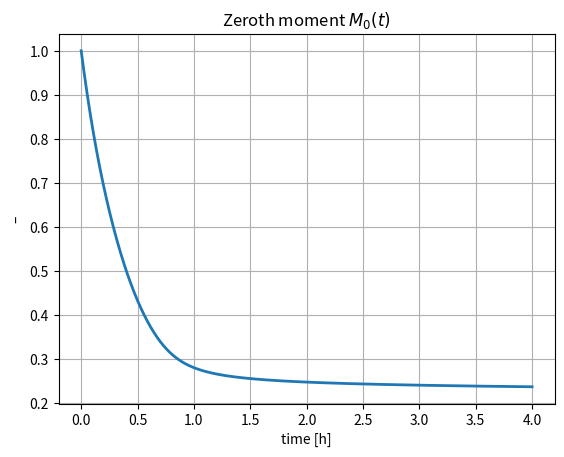
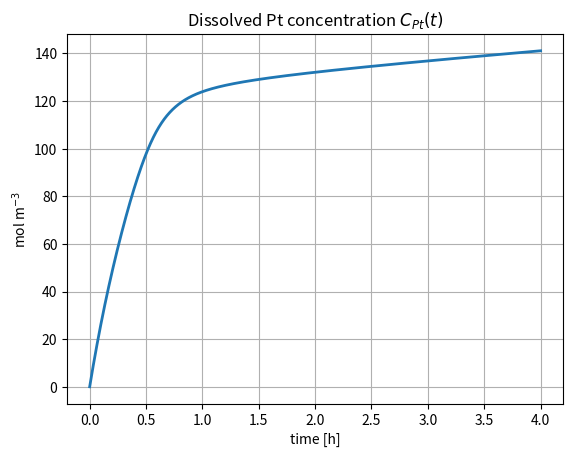
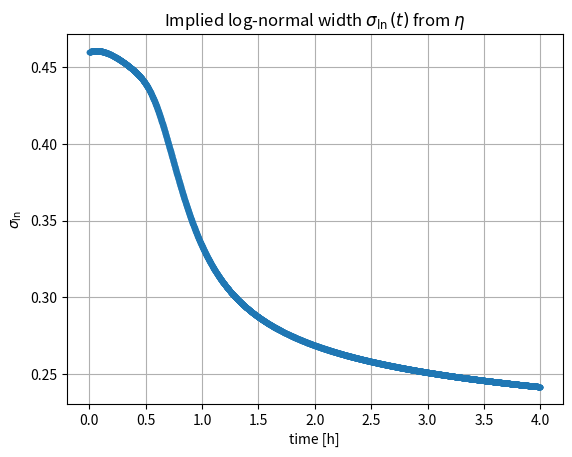
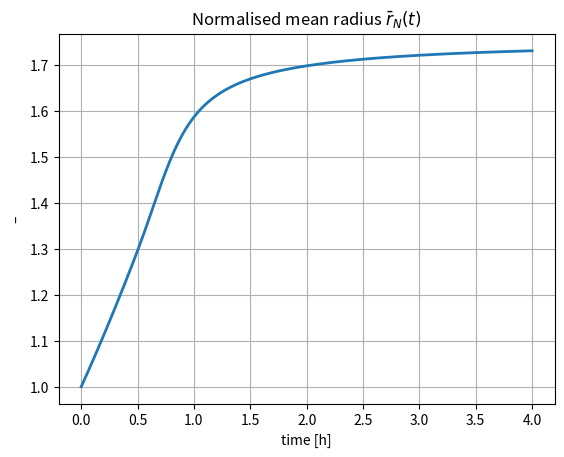
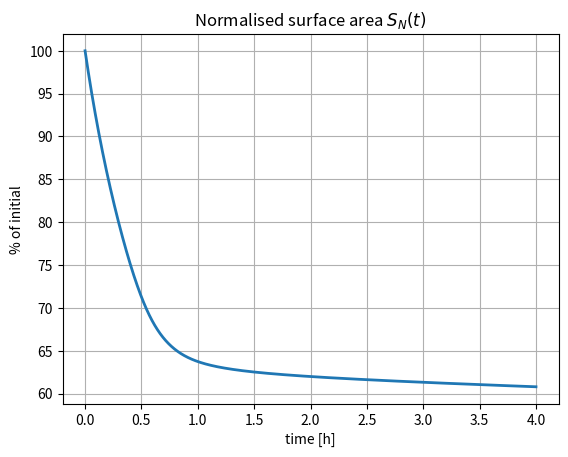
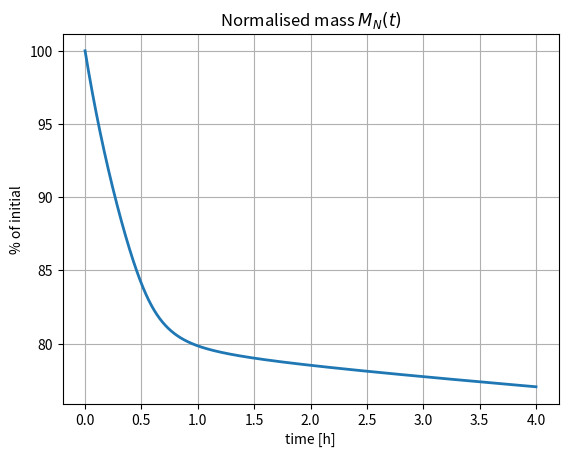
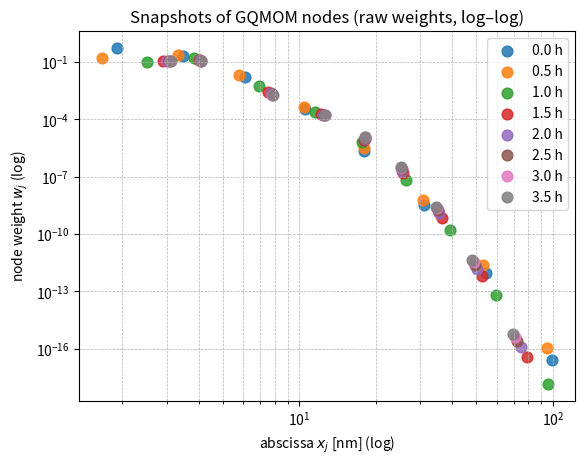
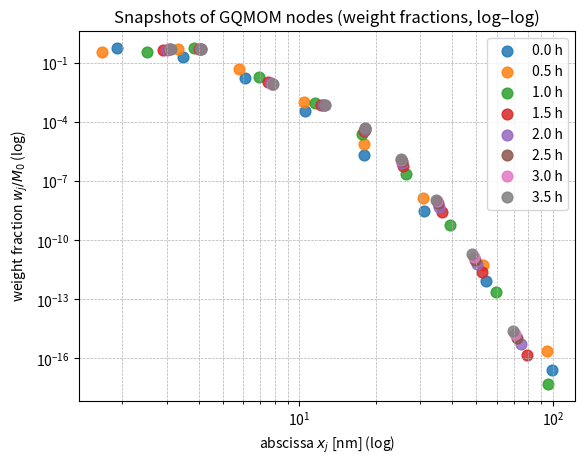
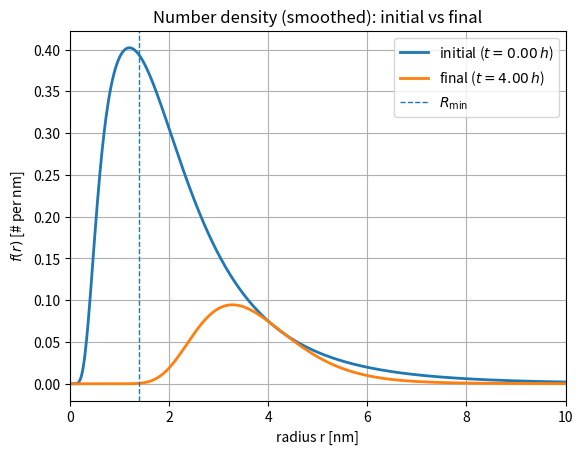

Here is the Python script that generated these plots, in order:
#!/usr/bin/env python3
# -*- coding: utf-8 -*-
"""
Lognormal–GQMOM Pt Ostwald-Ripening (OR) — SIMPLE SCRIPT
========================================================



------------
• Evolves the first five raw moments M0..M4 of f(r,t) on r ∈ [R_MIN, ∞)
  under a PBE with growth G(r, Cpt) and a boundary flux at r = R_MIN.
• Closes interior integrals with a Gauss quadrature (GQMOM) on R+ using
  a Stieltjes–Wigert (lognormal) extension.
• Estimates f(R_MIN) with a lognormal-kernel smoother tied to
  η = sqrt(M2*M0)/M1 = exp(σ_ln^2/2).
• Plots: M0(t), Cpt(t), σ_ln(t), r̄_N(t), S_N(t), M_N(t), node snapshots,
  and reconstructed number density (initial vs final).


References
----------
• Fox, Laurent, Passalacqua (2023): GQMOM on R+ (Stieltjes–Wigert)
• Lage (2011); Yuan et al. (2012): moment transport + boundary terms
"""

from __future__ import annotations
import numpy as np
import matplotlib.pyplot as plt
from scipy.integrate import solve_ivp

# ===================== User inputs & constants =====================

# Initial raw moments (M0..M4)
M_init = [1.0, 2.0499, 5.1924, 16.2517, 62.8531]

# Electrolyte: initial dissolved Pt (mol m^-3)
CPT0 = 0.0

# Physical / kinetic constants
Vm = 9.09e-6            # m^3 mol^-1
krdp = 1e-12             # m s^-1
kdis = 6.309e-12        # m s^-1
Cpt_ref = 1.0           # mol m^-3
R0 = 14.1545268876485   # nm (characteristic radius parameter)

# Catalyst-layer / coupling constant (units → see thesis notes)
m_u = 0.004             # kg m^-2 (0.4 mg cm^-2)
L_CL = 10e-6            # m
m_V = m_u / L_CL        # kg m^-3
M_Pt = 195.084e-3       # kg mol^-1
I_v = 0.3               # –
IV_MU_over_MPT = I_v * m_V / M_Pt  # coupling for Cpt(t)

# GQMOM controls
N_GQMOM = 10                 # number of quadrature nodes (keep small/safe)
R_MIN, R_MAX = 1.4, 30.0     # nm (R_MAX only for plotting)

# Time integration
T_FINAL_H = 4.0              # hours
LOG_EVERY_H = 0.001          # hours

# For normalization
M3_INITIAL = M_init[3]

# ===================== Model building blocks =====================

def growth_function(r, c_pt):
    """Growth law G(r, Cpt) in nm/s. +G: growth; −G: shrinkage."""
    r = np.asarray(r, dtype=float)
    return Vm * 1e9 * (
        krdp * c_pt * np.exp(-R0 / r)     # redeposition
        - kdis * Cpt_ref * np.exp(R0 / r) # dissolution
    )


def hankel2(M):
    """Hankel 2×2 determinant for realizability on R+."""
    M0, M1, M2 = M[:3]
    return M0 * M2 - M1 * M1


def hankel4(M):
    """Hankel 3×3 determinant for realizability on R+."""
    M0, M1, M2, M3, M4 = M[:5]
    a = M0 * (M2 * M4 - M3 * M3)
    b = -M1 * (M1 * M4 - M2 * M3)
    c = M2 * (M1 * M3 - M2 * M2)
    return a + b + c


def check_realizable_Rplus(M, eps=1e-14):
    """Loose realizability check (allows tiny negatives from roundoff)."""
    H2 = hankel2(M)
    H4 = hankel4(M)
    return (M[0] > eps) and (H2 > -1e-12) and (H4 > -1e-12)


def base_recurrence_from_moments(M):
    """Compute base monic 3-term recurrence (a0, a1, b1, b2) from M0..M4 for R+."""
    M0, M1, M2, M3, M4 = M
    if M0 <= 0 or not np.all(np.isfinite(M)):
        raise RuntimeError("Invalid moments: M0<=0 or NaN/Inf")

    H2_raw = hankel2(M)
    H4_raw = hankel4(M)
    H2 = max(H2_raw, 1e-18)
    H4 = max(H4_raw, 1e-18)

    a0 = M1 / M0
    b1 = max(H2 / (M0 * M0), 1e-18)

    den = M2 - 2.0 * a0 * M1 + (a0 ** 2) * M0
    num = M3 - 2.0 * a0 * M2 + (a0 ** 2) * M1
    a1 = a0 if den <= 1e-18 else num / den

    b2 = (H4 * M0) / (H2 * H2)
    b2 = max(b2 if np.isfinite(b2) else 0.0, 1e-18)
    return a0, a1, b1, b2


def ab_to_zeta4(a0, a1, b1, b2):
    """Map (a,b) → positive ζ parameters (R+ support)."""
    z1 = a0
    if z1 <= 0:
        raise RuntimeError("ζ1 <= 0; a0 must be > 0 for R+.")
    z2 = b1 / z1
    z3 = a1 - z2
    if z3 <= 0:
        z3 = 1e-12 if z3 > -1e-12 else (_ for _ in ()).throw(RuntimeError("ζ3 <= 0"))
    z4 = b2 / z3
    if z4 <= 0:
        z4 = 1e-12 if z4 > -1e-12 else (_ for _ in ()).throw(RuntimeError("ζ4 <= 0"))
    return z1, z2, z3, z4


def eta_from_moments(M):
    """η = sqrt(M2*M0)/M1 = exp(σ_ln^2/2) > 1."""
    M0, M1, M2 = M[:3]
    if M1 <= 0:
        raise RuntimeError("M1 must be > 0 to compute η.")
    eta = np.sqrt((M2 * M0) / (M1 * M1))
    return max(eta, 1.0 + 1e-12)


def extend_log_gqmom_zeta(z1, z2, z3, z4, eta, N):
    """Stieltjes–Wigert (lognormal) extension; produces ζ up to ζ_{2N−1}."""
    Z = {1: z1, 2: z2, 3: z3, 4: z4}
    denom = eta**4 - 1.0
    near_unity = abs(denom) < 1e-12
    for i in range(3, N):
        Z[2*i - 1] = max((eta**(4*(i-2))) * Z[3], 1e-18)
        ratio = (i/2.0) if near_unity else (eta**(2*i) - 1.0)/denom
        Z[2*i]     = max((eta**(2*(i-2))) * ratio * Z[4], 1e-18)
    Z[2*N - 1] = max((eta**(4*(N-2))) * Z[3], 1e-18)
    return Z


def recurrence_from_zeta(Z, N, a0, a1, b1, b2):
    """Build full a[i], b[i] (i=0..N-1) from ζ and base coefficients."""
    a = np.zeros(N)
    b = np.zeros(N)
    a[0] = a0
    a[1] = a1
    b[1] = b1
    b[2] = b2
    for i in range(2, N):
        zi_even = Z[2*i]
        zi_odd_next = Z.get(2*i + 1, 1e-18)
        a[i] = zi_even + zi_odd_next
        b[i] = max(Z[2*i - 1] * Z[2*i], 1e-18)
    return a, b


def quadrature_from_recurrence(a, b, M0):
    """Jacobi matrix eigen-decomposition → abscissas x, weights w."""
    d = a.copy()
    e = np.sqrt(b[1:])
    J = np.diag(d) + np.diag(e, k=1) + np.diag(e, k=-1)
    evals, evecs = np.linalg.eigh(J)
    x = evals.astype(float)
    w = (evecs[0, :] ** 2) * M0
    return x, w


def gqmom_nodes_weights(M, N):
    """moments → (x,w,η) via lognormal–GQMOM on R+."""
    a0, a1, b1, b2 = base_recurrence_from_moments(M)
    z1, z2, z3, z4 = ab_to_zeta4(a0, a1, b1, b2)
    eta = eta_from_moments(M)
    Z = extend_log_gqmom_zeta(z1, z2, z3, z4, eta, N)
    a, b = recurrence_from_zeta(Z, N, a0, a1, b1, b2)
    x, w = quadrature_from_recurrence(a, b, M[0])
    return x, w, eta, (a, b, Z)


def mixture_pdf_lognormal_at_point(r, x_nodes, w_nodes, eta):
    """Estimate f(r) using a lognormal kernel with σ_ln from η (for boundary term)."""
    r = float(r)
    tiny = 1e-300
    sigma = np.sqrt(2.0 * np.log(eta))
    if not np.isfinite(sigma) or sigma <= 0:
        return 0.0
    ln_r = np.log(r)
    ln_norm = -(ln_r + np.log(sigma) + 0.5 * np.log(2.0 * np.pi))
    ln_x = np.log(np.maximum(x_nodes, tiny))
    z = - (ln_r - ln_x) ** 2 / (2.0 * sigma * sigma) + np.log(np.maximum(w_nodes, tiny))
    m = np.max(z)
    s = np.exp(z - m).sum()
    return float(np.exp(ln_norm + m) * s)

# ===================== ODE RHS (moments + Cpt) =====================

def rhs(t, Y):
    """
    Right-hand side for [M0..M4, Cpt].
      dM_k/dt = + R_MIN^k G(R_MIN) f(R_MIN)
                + k Σ w_j x_j^{k-1} G(x_j, Cpt)   (x_j ≥ R_MIN)
      dCpt/dt = - (IV_MU_over_MPT) * (dM_3/dt) / M3_INITIAL
    """
    M = np.array(Y[:5], dtype=float)
    c_pt = float(Y[5])

    if not check_realizable_Rplus(M):
        M = 0.99999999 * M + 1.0e-8 * np.array(M_init, dtype=float)

    x, w, eta, _ = gqmom_nodes_weights(M, N_GQMOM)

    mask = x >= R_MIN
    x_eff = x[mask]
    w_eff = w[mask]

    f_lo = mixture_pdf_lognormal_at_point(R_MIN, x, w, eta)
    G_min = growth_function(R_MIN, c_pt)

    dM = []
    Gx = growth_function(x_eff, c_pt) if x_eff.size else np.array([])
    for k in range(5):
        interior = np.sum(w_eff * (x_eff ** (k - 1)) * Gx) if (x_eff.size and k > 0) else 0.0
        flux_k = (R_MIN ** k) * f_lo * G_min
        dM.append(k * interior + flux_k)

    dMdis_dt = dM[3] / M3_INITIAL
    dCpt_dt = -IV_MU_over_MPT * dMdis_dt
    return dM + [dCpt_dt]

# ===================== Driver & plotting =====================

def main():
    state0 = M_init + [CPT0]
    t_eval = np.arange(0.0, T_FINAL_H * 3600.0 + 1.0, LOG_EVERY_H * 3600.0)

    sol = solve_ivp(
        rhs,
        (0.0, T_FINAL_H * 3600.0),
        state0,
        method="BDF",
        rtol=1e-6, atol=1e-6,
        max_step=60,
        t_eval=t_eval
    )
    if not sol.success:
        print("Solver stopped:", sol.message)
        return

    times_s = sol.t
    t_hr = times_s / 3600.0
    M_hist = sol.y[:5]
    Cpt_hist = sol.y[5]

    # Reconstruct nodes/weights for plotting
    eta_hist, sigma_hist = [], []
    X_hist = np.full((N_GQMOM, len(t_hr)), np.nan)
    W_hist = np.full((N_GQMOM, len(t_hr)), np.nan)
    for i in range(len(t_hr)):
        Mi = M_hist[:, i]
        try:
            x, w, eta, _ = gqmom_nodes_weights(Mi, N_GQMOM)
            X_hist[:, i] = x
            W_hist[:, i] = w
            eta_hist.append(eta)
            sigma_hist.append(np.sqrt(2.0 * np.log(eta)))
        except Exception:
            eta_hist.append(np.nan)
            sigma_hist.append(np.nan)
    eta_hist = np.array(eta_hist)
    sigma_hist = np.array(sigma_hist)

    # Normalized diagnostics
    rN = (M_hist[1] / M_hist[0]) / (M_hist[1, 0] / M_hist[0, 0])
    SN = M_hist[2] / M_hist[2, 0]
    MN = M_hist[3] / M_hist[3, 0]

    # === Time-series plots
    plt.figure(); plt.plot(t_hr, M_hist[0], lw=2)
    plt.title("Zeroth moment $M_0(t)$"); plt.xlabel("time [h]"); plt.ylabel("–"); plt.grid()

    plt.figure(); plt.plot(t_hr, Cpt_hist, lw=2)
    plt.title("Dissolved Pt concentration $C_{Pt}(t)$"); plt.xlabel("time [h]"); plt.ylabel("mol m$^{-3}$"); plt.grid()

    plt.figure(); plt.plot(t_hr, sigma_hist, marker='.')
    plt.title("Implied log-normal width $\\sigma_{\\ln}(t)$ from $\\eta$")
    plt.xlabel("time [h]"); plt.ylabel("$\\sigma_{\\ln}$"); plt.grid()

    plt.figure(); plt.plot(t_hr, rN, lw=2)
    plt.title(r"Normalised mean radius $\bar{r}_N(t)$"); plt.xlabel("time [h]"); plt.ylabel("–"); plt.grid()

    plt.figure(); plt.plot(t_hr, 100 * SN, lw=2)
    plt.title("Normalised surface area $S_N(t)$"); plt.xlabel("time [h]"); plt.ylabel("% of initial"); plt.grid()

    plt.figure(); plt.plot(t_hr, 100 * MN, lw=2)
    plt.title("Normalised mass $M_N(t)$"); plt.xlabel("time [h]"); plt.ylabel("% of initial"); plt.grid()

    # === Node snapshots (log–log)
    snapshot_times = [0, 0.5, 1, 1.5, 2, 2.5, 3, 3.5]

    plt.figure()
    for t_snap in snapshot_times:
        idx = np.argmin(np.abs(t_hr - t_snap))
        x_snap = X_hist[:, idx]; w_snap = W_hist[:, idx]
        m = (x_snap >= R_MIN) & np.isfinite(x_snap) & np.isfinite(w_snap) & (w_snap > 1e-18)
        plt.scatter(x_snap[m], w_snap[m], s=60, label=f"{t_snap:.1f} h", alpha=0.85)
    plt.xscale("log"); plt.yscale("log")
    plt.xlabel(r'abscissa $x_j$ [nm] (log)'); plt.ylabel(r'node weight $w_j$ (log)')
    plt.title("Snapshots of GQMOM nodes (raw weights, log–log)")
    plt.grid(True, which="both", ls="--", lw=0.5); plt.legend()

    plt.figure()
    for t_snap in snapshot_times:
        idx = np.argmin(np.abs(t_hr - t_snap))
        x_snap = X_hist[:, idx]; w_snap = W_hist[:, idx]
        m = (x_snap >= R_MIN) & np.isfinite(x_snap) & np.isfinite(w_snap) & (w_snap > 1e-18)
        plt.scatter(x_snap[m], (w_snap[m] / M_hist[0, idx]), s=60, label=f"{t_snap:.1f} h", alpha=0.85)
    plt.xscale("log"); plt.yscale("log")
    plt.xlabel(r'abscissa $x_j$ [nm] (log)'); plt.ylabel(r'weight fraction $w_j/M_0$ (log)')
    plt.title("Snapshots of GQMOM nodes (weight fractions, log–log)")
    plt.grid(True, which="both", ls="--", lw=0.5); plt.legend()

    # === Reconstructed pdf snapshots (initial vs final)
    def mixture_pdf_stable_many(r, x_nodes, w_nodes, eta):
        r = np.asarray(r, dtype=float)
        tiny = 1e-300
        sigma = np.sqrt(2.0 * np.log(eta))
        if not np.isfinite(sigma) or sigma <= 0:
            return np.zeros_like(r)
        ln_r = np.log(np.maximum(r, tiny))
        ln_x = np.log(np.maximum(x_nodes, tiny))[:, None]
        ln_norm = -(ln_r + np.log(sigma) + 0.5 * np.log(2.0 * np.pi))
        Z = - (ln_r[None, :] - ln_x) ** 2 / (2.0 * sigma * sigma) + np.log(np.maximum(w_nodes, tiny))[:, None]
        m = np.max(Z, axis=0)
        s = np.exp(Z - m).sum(axis=0)
        return np.exp(ln_norm + m) * s

    try:
        i0, iT = 0, len(t_hr) - 1
        x0, w0, eta0, _ = gqmom_nodes_weights(M_hist[:, i0], N_GQMOM)
        xT, wT, etaT, _ = gqmom_nodes_weights(M_hist[:, iT], N_GQMOM)
        r_grid = np.linspace(max(1e-6, R_MIN * 1e-3), 10.0, 1000)
        f0 = mixture_pdf_stable_many(r_grid, x0, w0, eta0)
        fT = mixture_pdf_stable_many(r_grid, xT, wT, etaT)
        plt.figure()
        plt.plot(r_grid, f0, lw=2, label=fr"initial ($t={t_hr[i0]:.2f}\,h$)")
        plt.plot(r_grid, fT, lw=2, label=fr"final ($t={t_hr[iT]:.2f}\,h$)")
        plt.axvline(R_MIN, ls='--', lw=1, label=r"$R_{\min}$")
        plt.title("Number density (smoothed): initial vs final")
        plt.xlabel("radius r [nm]"); plt.ylabel(r"$f(r)$ [# per nm]")
        plt.xlim(0.0, 10.0)
        plt.grid(True); plt.legend()
    except Exception:
        pass

    plt.show()


if __name__ == "__main__":
    main()
